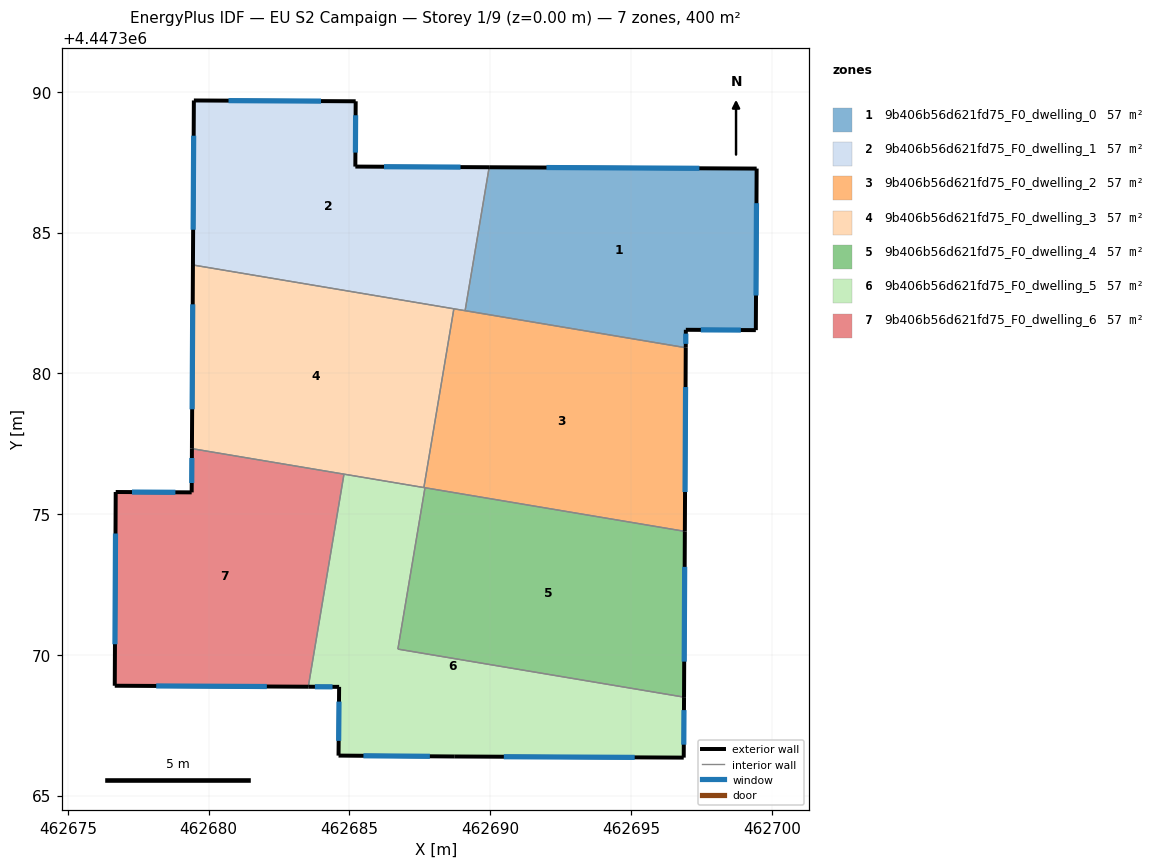
=== STOREY PLAN SPEC (per zone: floor XY polygon, exterior-wall plan segments, windows/doors) ===
zone 1: 9b406b56d621fd75_F0_dwelling_0  (57.1 m²)
  floor: (462699.46, 4447387.27) (462699.43, 4447381.53) (462696.95, 4447381.54) (462696.94, 4447380.91) (462689.11, 4447382.22) (462689.96, 4447387.32)
  exterior wall: (462696.95, 4447381.54) – (462699.43, 4447381.53)  [2.5 m]
    window: (462697.48, 4447381.54) – (462698.90, 4447381.54)  [2.4 m²]
  exterior wall: (462696.94, 4447380.91) – (462696.95, 4447381.54)  [0.6 m]
    window: (462696.94, 4447381.05) – (462696.95, 4447381.41)  [0.6 m²]
  exterior wall: (462699.46, 4447387.27) – (462689.96, 4447387.32)  [9.5 m]
    window: (462697.43, 4447387.28) – (462692.00, 4447387.31)  [9.3 m²]
  exterior wall: (462699.43, 4447381.53) – (462699.46, 4447387.27)  [5.7 m]
    window: (462699.44, 4447382.76) – (462699.46, 4447386.04)  [5.6 m²]
  interior walls: 2
zone 2: 9b406b56d621fd75_F0_dwelling_1  (57.1 m²)
  floor: (462689.96, 4447387.32) (462689.11, 4447382.22) (462679.44, 4447383.85) (462679.47, 4447389.69) (462685.22, 4447389.66) (462685.21, 4447387.34)
  exterior wall: (462679.47, 4447389.69) – (462679.44, 4447383.85)  [5.8 m]
    window: (462679.47, 4447388.44) – (462679.45, 4447385.10)  [5.7 m²]
  exterior wall: (462685.22, 4447389.66) – (462679.47, 4447389.69)  [5.7 m]
    window: (462683.99, 4447389.67) – (462680.70, 4447389.68)  [5.6 m²]
  exterior wall: (462685.21, 4447387.34) – (462685.22, 4447389.66)  [2.3 m]
    window: (462685.21, 4447387.84) – (462685.22, 4447389.16)  [2.3 m²]
  exterior wall: (462689.96, 4447387.32) – (462685.21, 4447387.34)  [4.8 m]
    window: (462688.94, 4447387.32) – (462686.23, 4447387.34)  [4.7 m²]
  interior walls: 3
zone 3: 9b406b56d621fd75_F0_dwelling_2  (57.1 m²)
  floor: (462696.94, 4447380.91) (462696.91, 4447374.39) (462687.64, 4447375.94) (462688.71, 4447382.29)
  exterior wall: (462696.91, 4447374.39) – (462696.94, 4447380.91)  [6.5 m]
    window: (462696.92, 4447375.78) – (462696.94, 4447379.51)  [6.4 m²]
  interior walls: 5
zone 4: 9b406b56d621fd75_F0_dwelling_3  (57.1 m²)
  floor: (462688.71, 4447382.29) (462687.64, 4447375.94) (462679.41, 4447377.32) (462679.44, 4447383.85)
  exterior wall: (462679.44, 4447383.85) – (462679.41, 4447377.32)  [6.5 m]
    window: (462679.43, 4447382.45) – (462679.41, 4447378.72)  [6.4 m²]
  interior walls: 4
zone 5: 9b406b56d621fd75_F0_dwelling_4  (57.1 m²)
  floor: (462696.91, 4447374.39) (462696.88, 4447368.50) (462686.72, 4447370.20) (462687.68, 4447375.93)
  exterior wall: (462696.88, 4447368.50) – (462696.91, 4447374.39)  [5.9 m]
    window: (462696.89, 4447369.76) – (462696.91, 4447373.12)  [5.8 m²]
  interior walls: 3
zone 6: 9b406b56d621fd75_F0_dwelling_5  (57.1 m²)
  floor: (462696.88, 4447368.50) (462696.87, 4447366.35) (462688.74, 4447366.39) (462684.61, 4447366.42) (462684.63, 4447368.86) (462683.54, 4447368.87) (462684.80, 4447376.42) (462687.68, 4447375.93) (462686.72, 4447370.20)
  exterior wall: (462696.87, 4447366.35) – (462696.88, 4447368.50)  [2.1 m]
    window: (462696.87, 4447366.81) – (462696.88, 4447368.04)  [2.1 m²]
  exterior wall: (462688.74, 4447366.39) – (462696.87, 4447366.35)  [8.1 m]
    window: (462690.48, 4447366.38) – (462695.13, 4447366.36)  [8.0 m²]
  exterior wall: (462684.61, 4447366.42) – (462688.74, 4447366.39)  [4.1 m]
    window: (462685.50, 4447366.42) – (462687.86, 4447366.40)  [4.0 m²]
  exterior wall: (462684.63, 4447368.86) – (462684.61, 4447366.42)  [2.4 m]
    window: (462684.63, 4447368.34) – (462684.62, 4447366.94)  [2.4 m²]
  exterior wall: (462683.54, 4447368.87) – (462684.63, 4447368.86)  [1.1 m]
    window: (462683.77, 4447368.87) – (462684.40, 4447368.86)  [1.1 m²]
  interior walls: 5
zone 7: 9b406b56d621fd75_F0_dwelling_6  (57.1 m²)
  floor: (462684.80, 4447376.42) (462683.54, 4447368.87) (462676.66, 4447368.90) (462676.70, 4447375.78) (462679.40, 4447375.77) (462679.41, 4447377.32)
  exterior wall: (462676.66, 4447368.90) – (462683.54, 4447368.87)  [6.9 m]
    window: (462678.14, 4447368.90) – (462682.07, 4447368.88)  [6.7 m²]
  exterior wall: (462676.70, 4447375.78) – (462676.66, 4447368.90)  [6.9 m]
    window: (462676.69, 4447374.31) – (462676.67, 4447370.38)  [6.7 m²]
  exterior wall: (462679.40, 4447375.77) – (462676.70, 4447375.78)  [2.7 m]
    window: (462678.82, 4447375.77) – (462677.28, 4447375.78)  [2.6 m²]
  exterior wall: (462679.41, 4447377.32) – (462679.40, 4447375.77)  [1.6 m]
    window: (462679.40, 4447376.99) – (462679.40, 4447376.10)  [1.5 m²]
  interior walls: 2

=== DERIVED (storey summary) ===
Building: EU S2 Campaign
Storey: 1 of 9  (floor level z = 0.00 m)
Storey gross floor area: 400.0 m²
Zones on this storey: 7
  - 9b406b56d621fd75_F0_dwelling_0: floor 57.1 m²; exterior wall 18.4 m (55.1 m²); 4 window(s) 18.0 m²; WWR 32.7%
  - 9b406b56d621fd75_F0_dwelling_1: floor 57.1 m²; exterior wall 18.7 m (56.0 m²); 4 window(s) 18.3 m²; WWR 32.7%
  - 9b406b56d621fd75_F0_dwelling_2: floor 57.1 m²; exterior wall 6.5 m (19.6 m²); 1 window(s) 6.4 m²; WWR 32.7%
  - 9b406b56d621fd75_F0_dwelling_3: floor 57.1 m²; exterior wall 6.5 m (19.6 m²); 1 window(s) 6.4 m²; WWR 32.7%
  - 9b406b56d621fd75_F0_dwelling_4: floor 57.1 m²; exterior wall 5.9 m (17.7 m²); 1 window(s) 5.8 m²; WWR 32.7%
  - 9b406b56d621fd75_F0_dwelling_5: floor 57.1 m²; exterior wall 17.9 m (53.8 m²); 5 window(s) 17.6 m²; WWR 32.7%
  - 9b406b56d621fd75_F0_dwelling_6: floor 57.1 m²; exterior wall 18.0 m (54.0 m²); 4 window(s) 17.7 m²; WWR 32.7%
Zone adjacency (shared interzone walls):
  - 9b406b56d621fd75_F0_dwelling_0 ↔ 9b406b56d621fd75_F0_dwelling_1
  - 9b406b56d621fd75_F0_dwelling_0 ↔ 9b406b56d621fd75_F0_dwelling_2
  - 9b406b56d621fd75_F0_dwelling_1 ↔ 9b406b56d621fd75_F0_dwelling_2
  - 9b406b56d621fd75_F0_dwelling_1 ↔ 9b406b56d621fd75_F0_dwelling_3
  - 9b406b56d621fd75_F0_dwelling_2 ↔ 9b406b56d621fd75_F0_dwelling_3
  - 9b406b56d621fd75_F0_dwelling_2 ↔ 9b406b56d621fd75_F0_dwelling_4
  - 9b406b56d621fd75_F0_dwelling_2 ↔ 9b406b56d621fd75_F0_dwelling_5
  - 9b406b56d621fd75_F0_dwelling_3 ↔ 9b406b56d621fd75_F0_dwelling_5
  - 9b406b56d621fd75_F0_dwelling_3 ↔ 9b406b56d621fd75_F0_dwelling_6
  - 9b406b56d621fd75_F0_dwelling_4 ↔ 9b406b56d621fd75_F0_dwelling_5
  - 9b406b56d621fd75_F0_dwelling_5 ↔ 9b406b56d621fd75_F0_dwelling_6